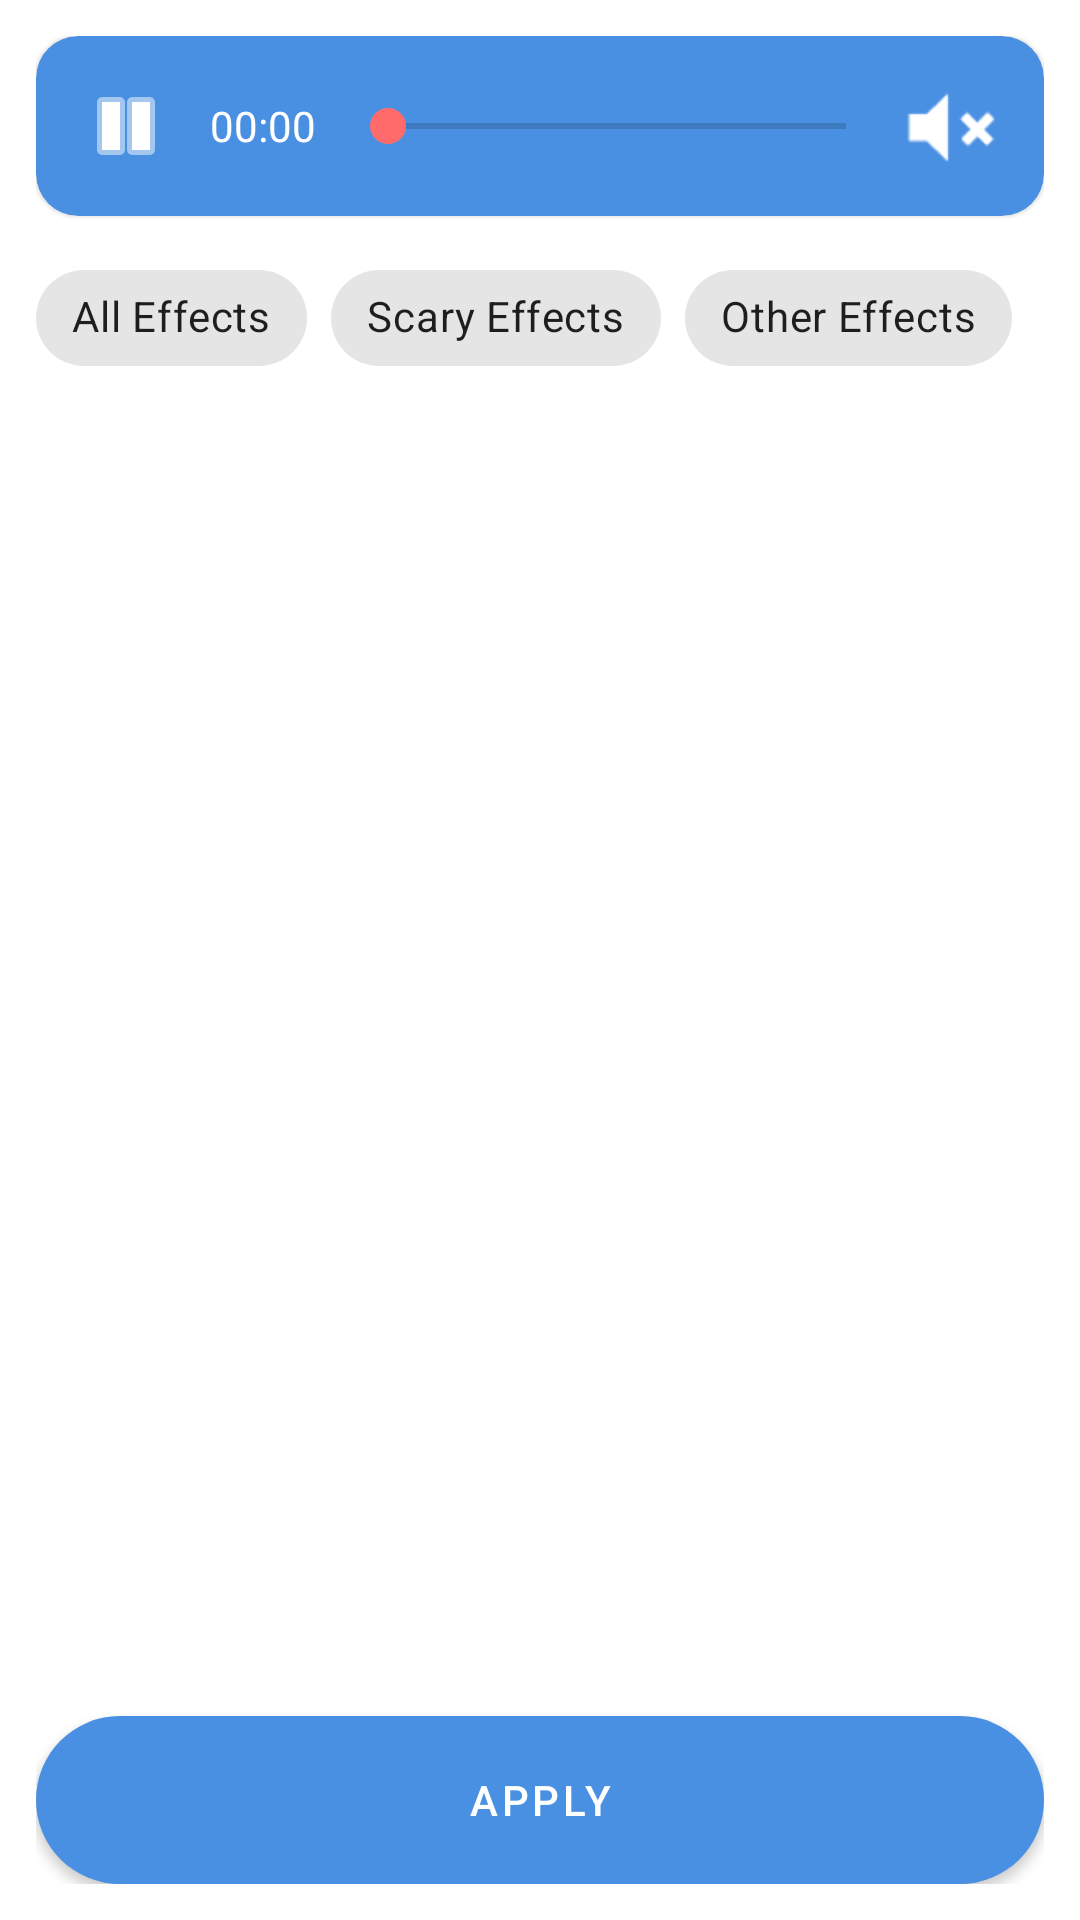

The Android layout XML behind this screen, and the referenced resources:
<!-- AndroidManifest.xml: application theme Theme.VoiceChanger -->
<!-- res/layout/activity_add_effect.xml -->
<?xml version="1.0" encoding="utf-8"?>
<LinearLayout xmlns:android="http://schemas.android.com/apk/res/android"
    xmlns:app="http://schemas.android.com/apk/res-auto"
    android:layout_width="match_parent"
    android:layout_height="match_parent"
    android:orientation="vertical"
    android:padding="12dp">

    <com.google.android.material.card.MaterialCardView
        android:layout_width="match_parent"
        android:layout_height="wrap_content"
        app:cardBackgroundColor="#4A90E2"
        app:cardCornerRadius="14dp">

        <LinearLayout
            android:layout_width="match_parent"
            android:layout_height="wrap_content"
            android:gravity="center_vertical"
            android:orientation="horizontal"
            android:padding="10dp">

            <ImageButton
                android:id="@+id/btnPause"
                android:layout_width="40dp"
                android:layout_height="40dp"
                android:background="@android:color/transparent"
                android:contentDescription="@string/pause"
                android:src="@android:drawable/ic_media_pause"
                app:tint="#FFFFFFFF" />

            <TextView
                android:id="@+id/tvPlayerTime"
                android:layout_width="wrap_content"
                android:layout_height="wrap_content"
                android:layout_marginStart="8dp"
                android:text="00:00"
                android:textColor="#FFFFFFFF" />

            <SeekBar
                android:id="@+id/seekPlayer"
                android:layout_width="0dp"
                android:layout_height="wrap_content"
                android:layout_marginStart="8dp"
                android:layout_weight="1" />

            <ImageButton
                android:id="@+id/btnMute"
                android:layout_width="40dp"
                android:layout_height="40dp"
                android:background="@android:color/transparent"
                android:contentDescription="@string/mute"
                android:src="@android:drawable/ic_lock_silent_mode"
                app:tint="#FFFFFFFF" />
        </LinearLayout>
    </com.google.android.material.card.MaterialCardView>

    <com.google.android.material.chip.ChipGroup
        android:id="@+id/chipGroupCategory"
        android:layout_width="match_parent"
        android:layout_height="wrap_content"
        android:layout_marginTop="10dp"
        app:singleSelection="true">

        <com.google.android.material.chip.Chip
            android:id="@+id/chipAll"
            android:layout_width="wrap_content"
            android:layout_height="wrap_content"
            android:checked="true"
            android:text="@string/all_effects" />

        <com.google.android.material.chip.Chip
            android:id="@+id/chipScary"
            android:layout_width="wrap_content"
            android:layout_height="wrap_content"
            android:text="@string/scary_effects" />

        <com.google.android.material.chip.Chip
            android:id="@+id/chipOther"
            android:layout_width="wrap_content"
            android:layout_height="wrap_content"
            android:text="@string/other_effects" />
    </com.google.android.material.chip.ChipGroup>

    <androidx.recyclerview.widget.RecyclerView
        android:id="@+id/rvEffectsGrid"
        android:layout_width="match_parent"
        android:layout_height="0dp"
        android:layout_marginTop="8dp"
        android:layout_weight="1" />

    <com.google.android.material.button.MaterialButton
        android:id="@+id/btnApplyEffect"
        android:layout_width="match_parent"
        android:layout_height="56dp"
        android:background="@drawable/bg_round_blue_btn"
        android:text="@string/apply"
        android:textColor="#FFFFFFFF" />

</LinearLayout>
<!-- resources referenced by this layout -->
<resources>
  <!-- drawable bg_round_blue_btn (drawable) -->
  <shape xmlns:android="http://schemas.android.com/apk/res/android" android:shape="rectangle">
      <corners android:radius="28dp" />
      <solid android:color="#4A90E2" />
  </shape>
  <string name="all_effects">All Effects</string>
  <string name="apply">Apply</string>
  <string name="mute">Mute</string>
  <string name="other_effects">Other Effects</string>
  <string name="pause">Pause</string>
  <string name="scary_effects">Scary Effects</string>
  <style name="Theme.VoiceChanger" parent="Theme.MaterialComponents.DayNight.NoActionBar">
          <item name="colorPrimary">@color/sky_blue</item>
          <item name="colorPrimaryVariant">@color/card_blue</item>
          <item name="colorSecondary">@color/coral</item>
          <item name="colorOnPrimary">@color/white</item>
      </style>
  <color name="sky_blue">#4A90E2</color>
  <color name="card_blue">#3D82D6</color>
  <color name="coral">#FF6B6B</color>
  <color name="white">#FFFFFFFF</color>
</resources>
